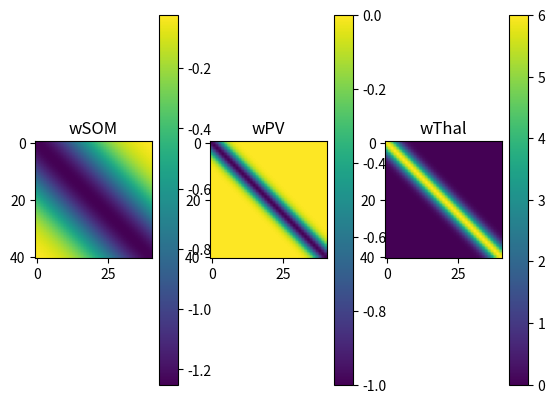
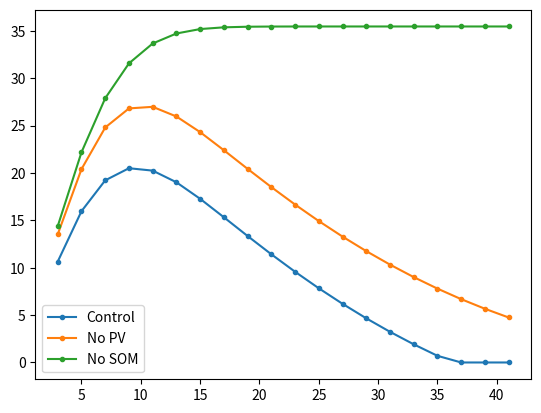

Python code for these plots, in order:
"""
Neural model that accounts for differences in surround supression
between PV and SOM cells in auditory cortex.
"""

from __future__ import division
import numpy as np
from matplotlib import pyplot as plt

def gaussian(x, mu, amp, sigma, offset):
    return offset + amp * np.exp(-((x-mu)/sigma)**2)

def rect(vecsize, midpoint, width):
    """
    bw is the width and needs to be an odd number.
    """
    vec = np.zeros(vecsize)
    vec[midpoint-width//2:midpoint+width//2+1] = 1
    return vec

class Neuron(object):
    def __init__(self):
        pass


class Network(object):
    def __init__(self, nCellsPerLayer):
        self.nColumns = nCellsPerLayer

        self.wPV = []
        self.wSOM = []
        self.wThal = []
        self.outputVec = []
        self.activationVec = []
        self.inputVec = []
        
        self.setPV(-1, self.nColumns/10)
        self.setSOM(-2, self.nColumns/2)
        self.setThal(4, self.nColumns/10)
        
    def make_weights_mat(self, stdev):
        xVec = np.arange(3*self.nColumns)
        midPoint = self.nColumns+self.nColumns//2
        gaussianWeights = gaussian(xVec, midPoint, 1, stdev, 0)
        wMat = np.empty((self.nColumns, self.nColumns))
        for indr in range(self.nColumns):
            wMat[indr,:] = -gaussianWeights[midPoint-indr:midPoint+self.nColumns-indr]
        return wMat
    
    def setPV(self, ampPV, stdPV):
        self.wPV = -ampPV * self.make_weights_mat(stdPV)
        
    def setSOM(self, ampSOM, stdSOM):
        self.wSOM = -ampSOM * self.make_weights_mat(stdSOM)
        
    def setThal(self, ampThal, stdThal):
        self.wThal = -ampThal * self.make_weights_mat(stdThal)
        
    def run(self, center, bandwidth):
        """
        Calculate output.
        center (int): in units of number of cells. Zero means the center cell.
        bandwidth (odd int): width of input in units of number of cells.
        """
        midpoint = self.nColumns//2 - center
        self.inputVec = rect(self.nColumns, midpoint, bandwidth)
        self.activationVec = np.dot(self.wPV, self.inputVec) + \
                         np.dot(self.wSOM, self.inputVec) + \
                         np.dot(self.wThal, self.inputVec)
        self.outputVec = self.activationVec*(self.activationVec>0)
        
    def run_manybw(self, center, bandwidths):
        """
        Calculate the output of the center cell for a set of bandwidths.
        center (int): center of stim.
        bandwidths (np.array): bandwidths of stim.
        """
        midpoint = self.nColumns//2
        centerOutput = np.zeros(len(bandwidths))
        for indbw, oneBW in enumerate(bandwidths):
            self.run(center, oneBW)
            centerOutput[indbw] = self.outputVec[midpoint]
        return centerOutput
            
    def plot_weights(self):
        plt.clf()
        plt.subplot(1,3,1)
        plt.imshow(self.wSOM)
        plt.title('wSOM')
        plt.colorbar()
        plt.subplot(1,3,2)
        plt.imshow(self.wPV)
        plt.title('wPV')
        plt.colorbar()
        plt.subplot(1,3,3)
        plt.imshow(self.wThal)
        plt.title('wThal')
        plt.colorbar()

    def plot_output(self):
        plt.clf()
        cellVec = np.arange(self.nColumns)-self.nColumns//2
        plt.subplot(2,1,1)
        plt.bar(cellVec, self.inputVec, fc='0.5')
        plt.ylabel('Input')
        plt.subplot(2,1,2)
        plt.bar(cellVec, self.outputVec)
        plt.ylabel('Exc')

if __name__ == '__main__':

    nCells = 41

    net = Network(nCells)

    plt.figure(2)
    plt.clf()

    ampPV = -1; stdPV = 4
    ampSOM = -1.25; stdSOM = 20
    ampThal = 6; stdThal = 4
    for CASE in [0,1,2]:
        if CASE==0:
            '''Control'''
            net.setPV(ampPV, stdPV)
            net.setSOM(ampSOM, stdSOM)
            net.setThal(ampThal, stdThal)

            plt.figure(1)
            net.plot_weights()
        if CASE==1:
            '''No PV'''
            net.setPV(0, stdPV)
            net.setSOM(ampSOM, stdSOM)
            net.setThal(ampThal, stdThal)
        if CASE==2:
            '''No SOM'''
            net.setPV(ampPV, stdPV)
            net.setSOM(0, stdSOM)
            net.setThal(ampThal, stdThal)

        bandwidths = np.arange(3,41+2,2)
        centerOutput = net.run_manybw(0, bandwidths)

        plt.figure(2)
        #plt.clf()
        plt.plot(bandwidths,centerOutput,'.-')

    plt.legend(['Control','No PV','No SOM'])
    plt.show()

    
    '''
    # -- Plot output of all neurons for one stimulus --
    net.run(0, 13)
    plt.figure(2)
    net.plot_output()
    plt.show()
    '''
    
    
